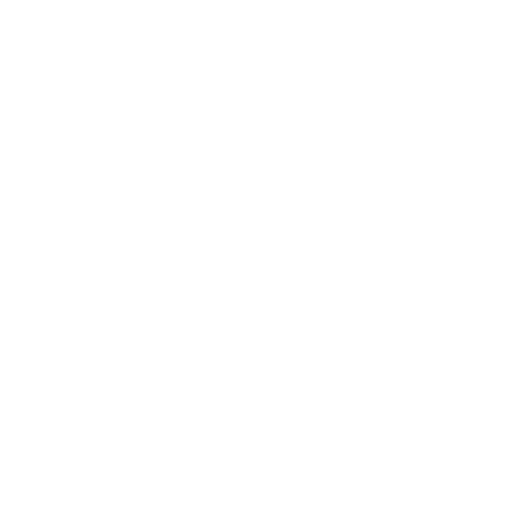
t = 0.00 s
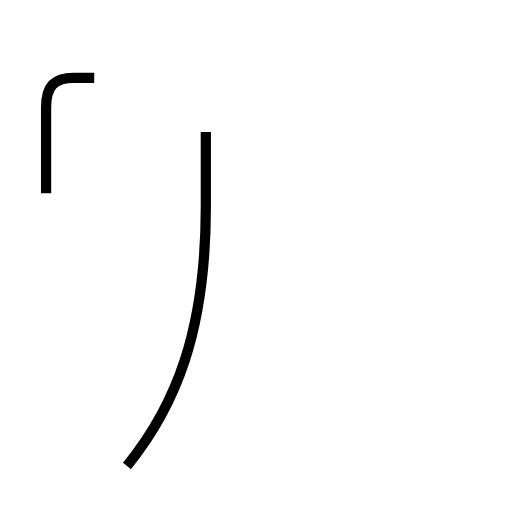
t = 1.48 s
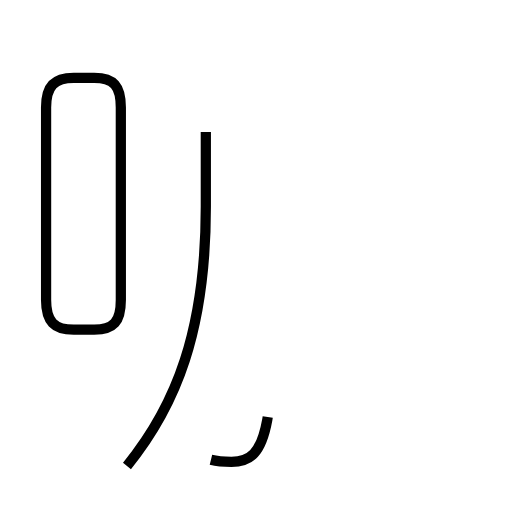
t = 3.08 s
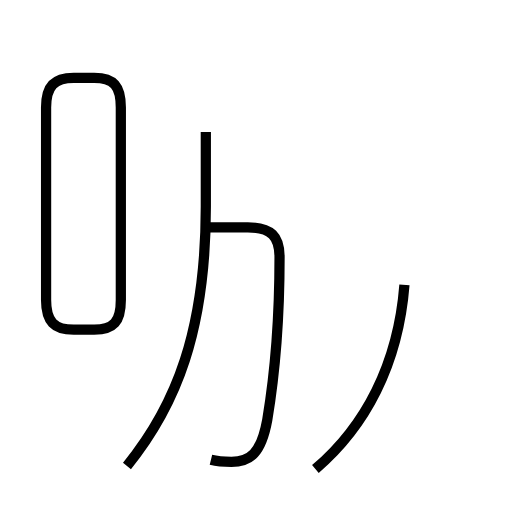
t = 4.44 s
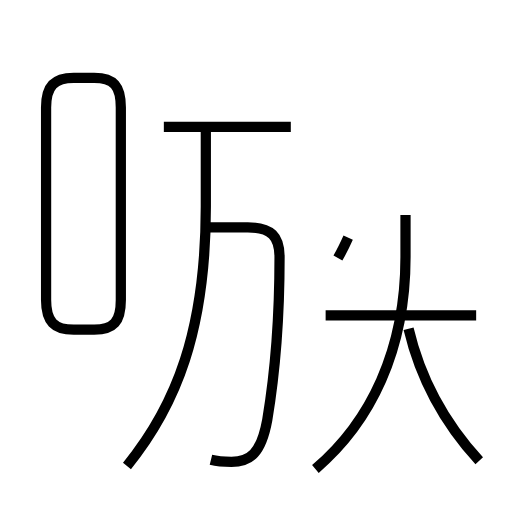
t = 5.97 s
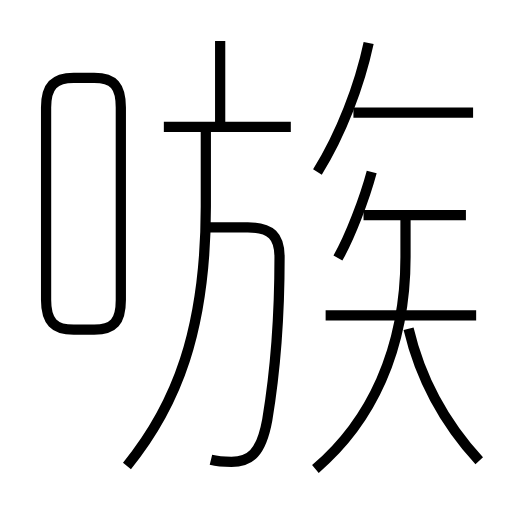
t = 7.49 s

The animated SVG that drew these frames (rendered in a browser with its animation timeline set to each time). Animation: 12 SMIL elements (animate=12); one cycle of 7.49 s.

<?xml version='1.0' encoding='utf-8'?>
<svg viewBox="0.0 -6.0 50.0 50.0" version="1.1" xmlns="http://www.w3.org/2000/svg"><rect x="-1000" y="-1000" width="2000" height="2000" stroke="white" fill="white" /><g style="fill:none;stroke:#000000;stroke-width:1"><path d="M 12.4 1.5 C 17.2 -4.4 20.1 -11.7 20.1 -23.8 L 20.1 -31.1 " transform="translate(0.0 38.0)" stroke-dasharray="34.31622483022093" stroke-dashoffset="34.31622483022093"><animate attributeName="stroke-dashoffset" from="34.31622483022093" to="0" dur="1.0294867449066278s" begin="0s" fill="freeze" /></path><path d="M 9.2 -36.4 L 7.2 -36.4 C 5.3 -36.4 4.5 -35.6 4.5 -33.5 L 4.5 -14.7 C 4.5 -12.6 5.3 -11.8 7.2 -11.8 L 9.2 -11.8 C 11.1 -11.8 11.8 -12.6 11.8 -14.7 L 11.8 -33.5 C 11.8 -35.6 11.1 -36.4 9.2 -36.4 Z " transform="translate(0.0 38.0)" stroke-dasharray="59.91695247393831" stroke-dashoffset="59.91695247393831"><animate attributeName="stroke-dashoffset" from="59.91695247393831" to="0" dur="1.7975085742181491s" begin="1.0294867449066278s" fill="freeze" /></path><path d="M 20.6 0.9 C 21.4 1.1 21.9 1.1 22.6 1.1 C 24.4 1.1 25.5 0.3 26.1 -3.0 C 26.8 -7.2 27.3 -12.9 27.3 -18.9 C 27.3 -20.9 26.5 -21.8 24.2 -21.8 L 19.9 -21.8 " transform="translate(0.0 38.0)" stroke-dasharray="33.220584784245865" stroke-dashoffset="33.220584784245865"><animate attributeName="stroke-dashoffset" from="33.220584784245865" to="0" dur="0.996617543527376s" begin="2.826995319124777s" fill="freeze" /></path><path d="M 30.8 1.8 C 36.2 -2.8 39.6 -9.8 39.6 -18.9 L 39.6 -23.0 " transform="translate(0.0 38.0)" stroke-dasharray="27.336207408012008" stroke-dashoffset="27.336207408012008"><animate attributeName="stroke-dashoffset" from="27.336207408012008" to="0" dur="0.8200862222403602s" begin="3.823612862652153s" fill="freeze" /></path><path d="M 46.8 1.0 C 43.5 -2.6 41.1 -6.8 39.9 -11.9 " transform="translate(0.0 38.0)" stroke-dasharray="14.795503459898041" stroke-dashoffset="14.795503459898041"><animate attributeName="stroke-dashoffset" from="14.795503459898041" to="0" dur="0.4438651037969412s" begin="4.643699084892513s" fill="freeze" /></path><path d="M 46.5 -13.2 L 31.8 -13.2 " transform="translate(0.0 38.0)" stroke-dasharray="14.7" stroke-dashoffset="14.7"><animate attributeName="stroke-dashoffset" from="14.7" to="0" dur="0.44099999999999995s" begin="5.087564188689455s" fill="freeze" /></path><path d="M 28.4 -31.6 L 16.0 -31.6 " transform="translate(0.0 38.0)" stroke-dasharray="12.399999999999999" stroke-dashoffset="12.399999999999999"><animate attributeName="stroke-dashoffset" from="12.399999999999999" to="0" dur="0.37199999999999994s" begin="5.5285641886894545s" fill="freeze" /></path><path d="M 33.0 -18.8 C 34.2 -20.9 35.6 -24.6 36.3 -27.2 " transform="translate(0.0 38.0)" stroke-dasharray="9.043796561851211" stroke-dashoffset="9.043796561851211"><animate attributeName="stroke-dashoffset" from="9.043796561851211" to="0" dur="0.2713138968555363s" begin="5.900564188689454s" fill="freeze" /></path><path d="M 21.5 -31.5 L 21.5 -40.0 " transform="translate(0.0 38.0)" stroke-dasharray="8.5" stroke-dashoffset="8.5"><animate attributeName="stroke-dashoffset" from="8.5" to="0" dur="0.255s" begin="6.171878085544991s" fill="freeze" /></path><path d="M 45.5 -23.0 L 35.5 -23.0 " transform="translate(0.0 38.0)" stroke-dasharray="10.0" stroke-dashoffset="10.0"><animate attributeName="stroke-dashoffset" from="10.0" to="0" dur="0.3s" begin="6.426878085544991s" fill="freeze" /></path><path d="M 31.0 -27.2 C 33.3 -30.9 35.1 -35.6 36.0 -39.8 " transform="translate(0.0 38.0)" stroke-dasharray="13.618105326047603" stroke-dashoffset="13.618105326047603"><animate attributeName="stroke-dashoffset" from="13.618105326047603" to="0" dur="0.4085431597814281s" begin="6.726878085544991s" fill="freeze" /></path><path d="M 46.2 -33.0 L 34.5 -33.0" transform="translate(0.0 38.0)" stroke-dasharray="11.700000000000003" stroke-dashoffset="11.700000000000003"><animate attributeName="stroke-dashoffset" from="11.700000000000003" to="0" dur="0.3510000000000001s" begin="7.135421245326419s" fill="freeze" /></path></g></svg>
